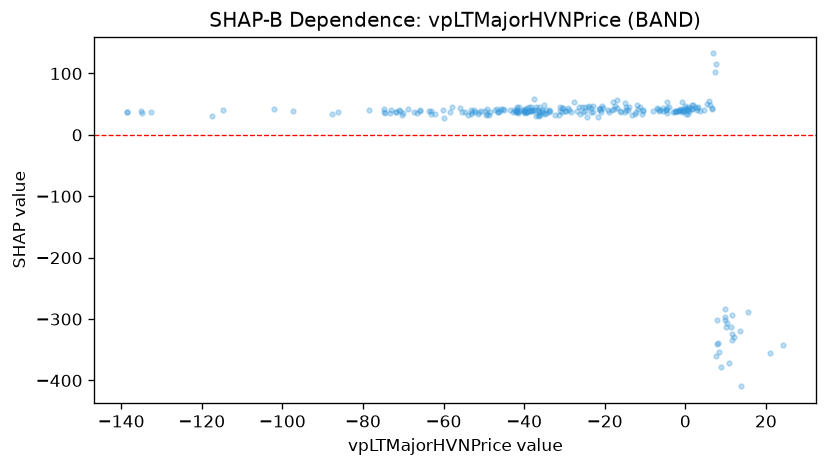

The data file committed next to this chart (first rows):
feature_value, shap_value
-65.94, 39.51
-62.18, 33.27
-28.46, 37.3
-67.36, 37.56
-48.56, 37.27
-71.87, 36.79
-73.37, 34.96
-71.13, 40.64
-78.54, 40.72
-86.28, 36.59
-74.66, 42.65
-70.93, 38.35
-74.54, 36.27
-97.48, 38.81
-114.7, 40.35
-117.5, 30.74
-138.5, 37.07
-138.5, 38.08
-135, 38.69
-132.7, 36.93
-134.7, 36.13
-102.1, 42.39
-66.52, 36.35
-70.32, 33.17
-57.95, 45.99
-38.26, 45.04
-45.3, 42.67
-53.85, 32.25
-50.62, 38.37
-59.81, 27.06
-63.01, 33.36
-87.68, 33.44
-41.66, 41.68
-31.01, 45.03
-30.58, 43.61
-36.04, 37.9
-35.68, 40.9
-39.89, 36.02
-49.4, 32.54
-53.2, 33.38
-51.39, 34.13
-72.97, 40.12
-58.52, 36.83
-31.32, 32.4
-42.03, 39.56
-41.34, 45.16
-48.83, 31.85
0.5832, 44.72
-0.7939, 36.91
-1.799, 39.56
-1.651, 39.47
-3.049, 36.95
1.273, 44.04
2.356, 45.51
5.317, 50.13
0.1317, 34.79
-0.0877, 43.11
0.1627, 41.94
6.078, 48.18
9.731, -301.9
... 193 more rows
